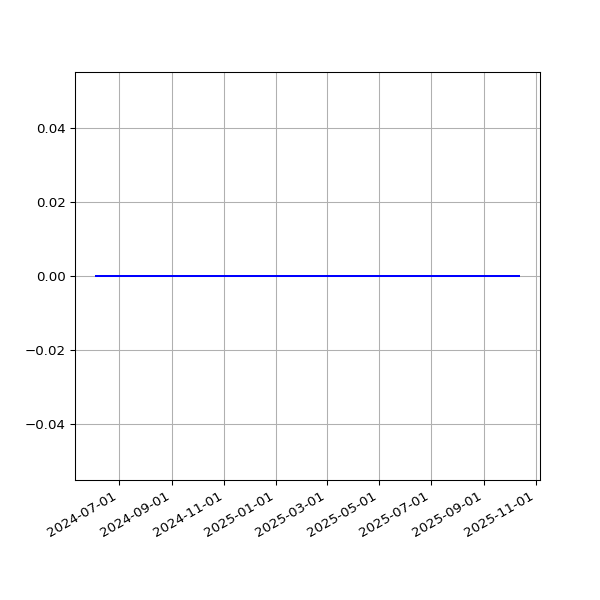

Data behind this chart, as committed beside it:
date, value
2024-06-04T01:50:12Z, 0
2024-06-05T01:50:44Z, 0
2024-06-05T22:46:46Z, 0
2024-06-08T01:48:46Z, 0
2024-06-09T01:48:08Z, 0
2024-06-10T01:53:20Z, 0
2024-06-13T00:34:25Z, 0
2024-06-14T00:37:44Z, 0
2024-06-15T00:37:41Z, 0
2024-06-16T00:35:21Z, 0
2024-06-17T00:44:00Z, 0
2024-06-19T00:37:57Z, 0
2024-06-24T00:39:27Z, 0
2024-06-28T00:32:36Z, 0
2024-06-30T00:28:41Z, 0
2024-07-01T00:33:29Z, 0
2024-07-02T00:33:56Z, 0
2024-07-06T00:34:00Z, 0
2024-07-11T00:36:33Z, 0
2024-07-12T00:35:35Z, 0
2024-07-15T00:31:20Z, 0
2024-07-16T00:35:41Z, 0
2024-07-17T00:32:54Z, 0
2024-07-18T00:35:55Z, 0
2024-07-19T01:41:18Z, 0
2024-07-20T00:44:01Z, 0
2024-07-21T00:43:27Z, 0
2024-07-22T00:38:47Z, 0
2024-07-23T00:40:41Z, 0
2024-07-26T00:33:42Z, 0
2024-07-27T00:36:44Z, 0
2024-07-29T00:35:58Z, 0
2024-07-31T00:44:39Z, 0
2024-08-02T00:42:48Z, 0
2024-08-03T00:37:40Z, 0
2024-08-05T00:40:05Z, 0
2024-08-06T00:36:27Z, 0
2024-08-07T00:40:18Z, 0
2024-08-08T00:41:20Z, 0
2024-08-09T00:38:27Z, 0
2024-08-11T00:37:22Z, 0
2024-08-13T00:38:24Z, 0
2024-08-16T00:32:47Z, 0
2024-08-17T00:32:16Z, 0
2024-08-18T00:31:44Z, 0
2024-08-19T00:33:23Z, 0
2024-08-20T00:22:47Z, 0
2024-08-22T00:23:16Z, 0
2024-08-23T00:34:43Z, 0
2024-08-24T00:27:03Z, 0
2024-08-26T00:28:43Z, 0
2024-08-27T00:31:22Z, 0
2024-08-29T00:28:40Z, 0
2024-09-02T00:24:02Z, 0
2024-09-04T00:28:46Z, 0
2024-09-05T00:31:37Z, 0
2024-09-07T00:27:36Z, 0
2024-09-09T00:29:08Z, 0
2024-09-11T00:21:54Z, 0
2024-09-15T00:21:24Z, 0
... 177 more rows
